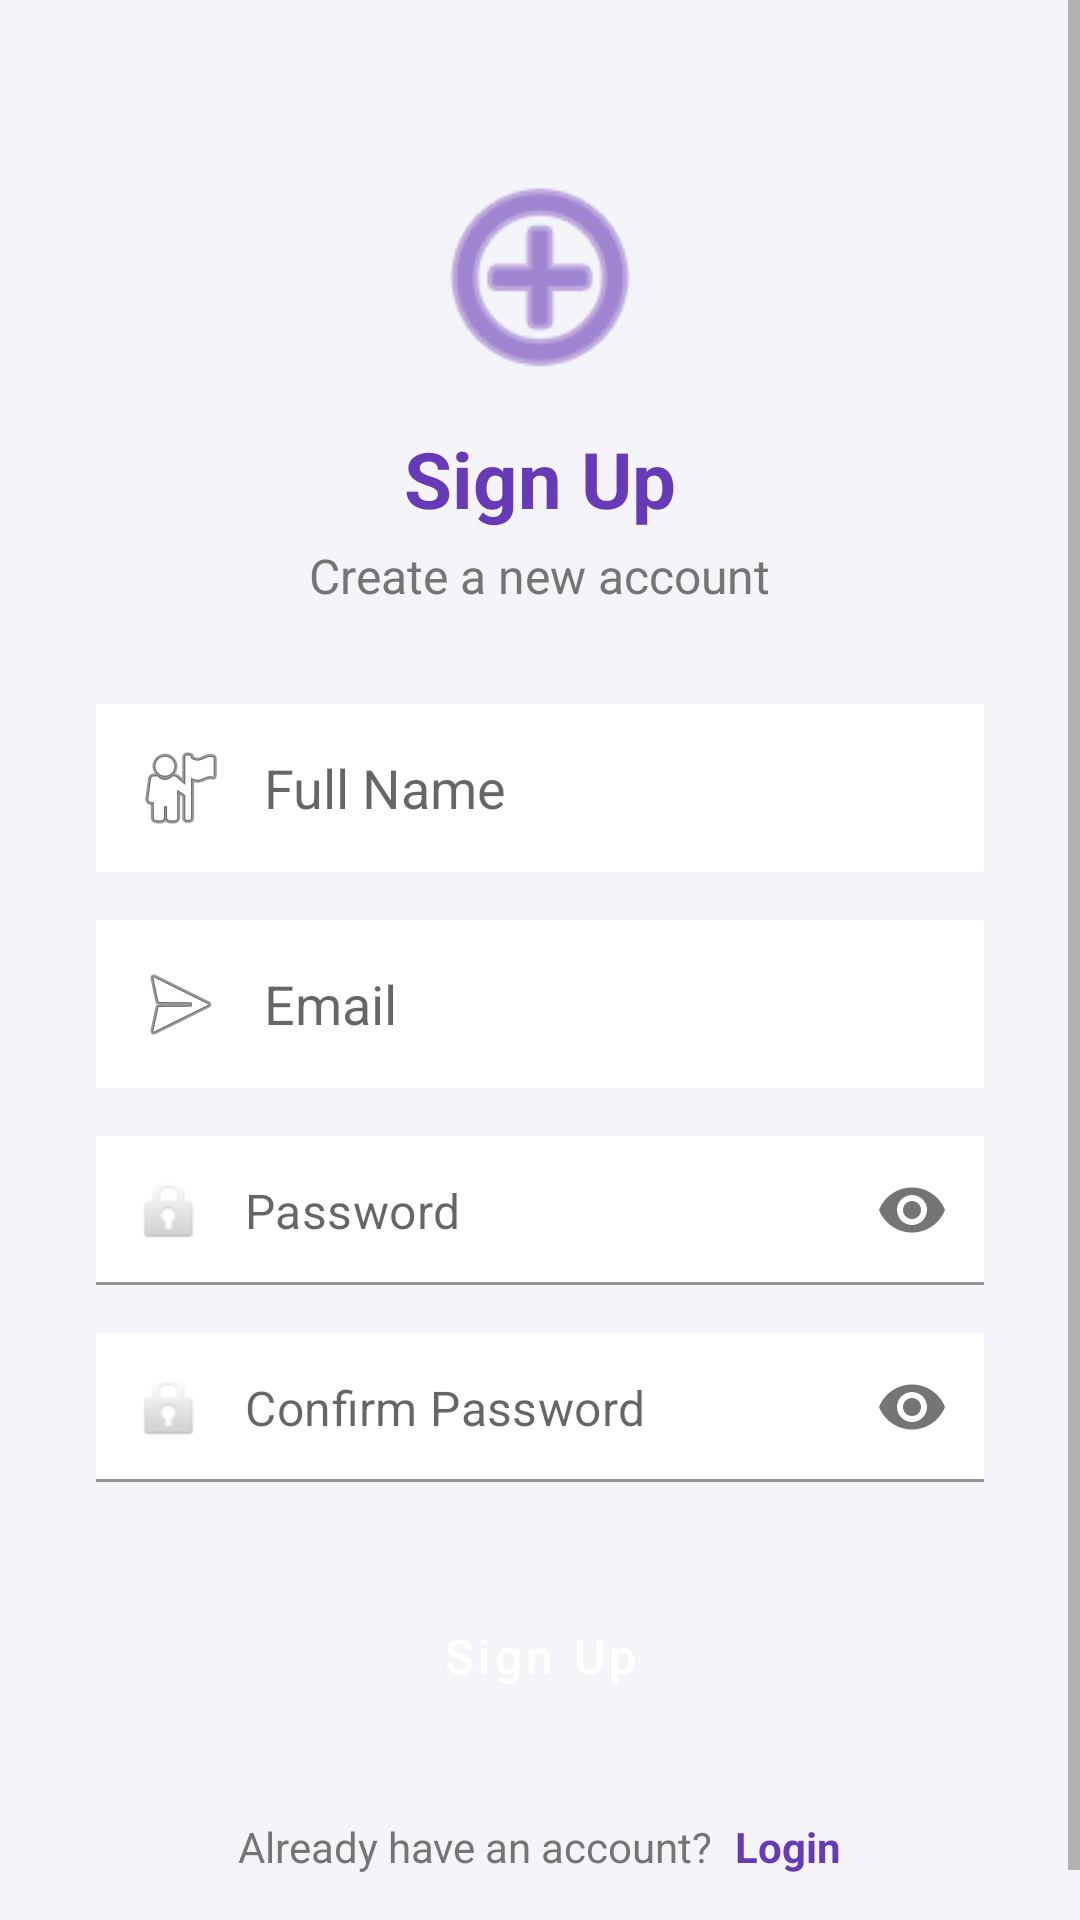

Here is an Android app screen rendered from its layout file. Give the layout XML and the strings, colors and styles it references.
<!-- AndroidManifest.xml: application theme Theme.ComplaintManagement -->
<!-- res/layout/activity_signup.xml -->
<?xml version="1.0" encoding="utf-8"?>
<ScrollView xmlns:android="http://schemas.android.com/apk/res/android"
    xmlns:app="http://schemas.android.com/apk/res-auto"
    android:layout_width="match_parent"
    android:layout_height="match_parent"
    android:fillViewport="true"
    android:background="@color/background">

    <LinearLayout
        android:layout_width="match_parent"
        android:layout_height="wrap_content"
        android:orientation="vertical"
        android:padding="32dp"
        android:gravity="center_horizontal">

        <ImageView
            android:layout_width="80dp"
            android:layout_height="80dp"
            android:src="@android:drawable/ic_menu_add"
            app:tint="@color/primary"
            android:layout_marginTop="20dp"
            android:layout_marginBottom="10dp"/>

        <TextView
            android:id="@+id/tvSignupTitle"
            android:layout_width="wrap_content"
            android:layout_height="wrap_content"
            android:text="@string/signup"
            android:textSize="26sp"
            android:textColor="@color/primary"
            android:textStyle="bold"/>

        <TextView
            android:layout_width="wrap_content"
            android:layout_height="wrap_content"
            android:text="Create a new account"
            android:textSize="16sp"
            android:textColor="#757575"
            android:layout_marginTop="4dp"
            android:layout_marginBottom="32dp"/>

        <EditText
            android:id="@+id/etName"
            android:layout_width="match_parent"
            android:layout_height="wrap_content"
            android:hint="@string/full_name"
            android:inputType="textPersonName"
            android:background="@android:color/white"
            android:padding="12dp"
            android:drawableStart="@android:drawable/ic_menu_myplaces"
            android:drawablePadding="12dp"
            android:layout_marginBottom="16dp"/>

        <EditText
            android:id="@+id/etEmail"
            android:layout_width="match_parent"
            android:layout_height="wrap_content"
            android:hint="@string/email"
            android:inputType="textEmailAddress"
            android:background="@android:color/white"
            android:padding="12dp"
            android:drawableStart="@android:drawable/ic_menu_send"
            android:drawablePadding="12dp"
            android:layout_marginBottom="16dp"/>

        <com.google.android.material.textfield.TextInputLayout
            android:layout_width="match_parent"
            android:layout_height="wrap_content"
            app:endIconMode="password_toggle"
            app:hintEnabled="false"
            android:layout_marginBottom="16dp">

            <com.google.android.material.textfield.TextInputEditText
                android:id="@+id/etPassword"
                android:layout_width="match_parent"
                android:layout_height="wrap_content"
                android:hint="@string/password"
                android:inputType="textPassword"
                android:background="@android:color/white"
                android:padding="12dp"
                android:drawableStart="@android:drawable/ic_lock_idle_lock"
                android:drawablePadding="12dp"/>
        </com.google.android.material.textfield.TextInputLayout>

        <com.google.android.material.textfield.TextInputLayout
            android:layout_width="match_parent"
            android:layout_height="wrap_content"
            app:endIconMode="password_toggle"
            app:hintEnabled="false"
            android:layout_marginBottom="28dp">

            <com.google.android.material.textfield.TextInputEditText
                android:id="@+id/etConfirmPassword"
                android:layout_width="match_parent"
                android:layout_height="wrap_content"
                android:hint="@string/confirm_password"
                android:inputType="textPassword"
                android:background="@android:color/white"
                android:padding="12dp"
                android:drawableStart="@android:drawable/ic_lock_idle_lock"
                android:drawablePadding="12dp"/>
        </com.google.android.material.textfield.TextInputLayout>

        <Button
            android:id="@+id/btnSignup"
            android:layout_width="match_parent"
            android:layout_height="60dp"
            android:text="@string/signup"
            style="@style/ButtonStyle"
            android:layout_marginBottom="24dp"/>

        <LinearLayout
            android:layout_width="wrap_content"
            android:layout_height="wrap_content"
            android:orientation="horizontal">

            <TextView
                android:text="Already have an account? "
                android:textSize="14sp"
                android:textColor="#757575"
                android:layout_width="wrap_content"
                android:layout_height="wrap_content"/>

            <TextView
                android:id="@+id/tvLogin"
                android:layout_width="wrap_content"
                android:layout_height="wrap_content"
                android:text="Login"
                android:textStyle="bold"
                android:textSize="14sp"
                android:textColor="@color/primary"
                android:paddingStart="4dp"/>
        </LinearLayout>

    </LinearLayout>
</ScrollView>
<!-- resources referenced by this layout -->
<resources>
  <color name="background">#F5F4F8</color>
  <color name="primary">#673AB7</color>
  <string name="confirm_password">Confirm Password</string>
  <string name="email">Email</string>
  <string name="full_name">Full Name</string>
  <string name="password">Password</string>
  <string name="signup">Sign Up</string>
  <style name="ButtonStyle" parent="Widget.MaterialComponents.Button">
          <item name="android:textColor">@color/white</item>
          <item name="backgroundTint">@color/primary</item>
          <item name="cornerRadius">8dp</item>
          <item name="android:textAllCaps">false</item>
          <item name="android:textSize">16sp</item>
          <item name="android:padding">12dp</item>
      </style>
  <style name="Theme.ComplaintManagement" parent="Theme.MaterialComponents.DayNight.NoActionBar">
          <item name="colorPrimary">@color/primary</item>
          <item name="colorPrimaryVariant">@color/primary_dark</item>
          <item name="colorOnPrimary">@color/white</item>
  
          <item name="colorSecondary">@color/accent</item>
          <item name="colorSecondaryVariant">@color/accent</item>
          <item name="colorOnSecondary">@color/white</item>
  
          <item name="android:statusBarColor">#F5F5F5</item>
          <item name="android:windowLightStatusBar">true</item>
  
          <item name="android:windowBackground">@color/background</item>
  
          <item name="android:textColorPrimary">@color/text_primary</item>
          <item name="android:textColorSecondary">@color/text_secondary</item>
      </style>
  <color name="white">#FFFFFF</color>
  <color name="primary_dark">#4527A0</color>
  <color name="accent">#FFC107</color>
  <color name="text_primary">#212121</color>
  <color name="text_secondary">#757575</color>
</resources>
